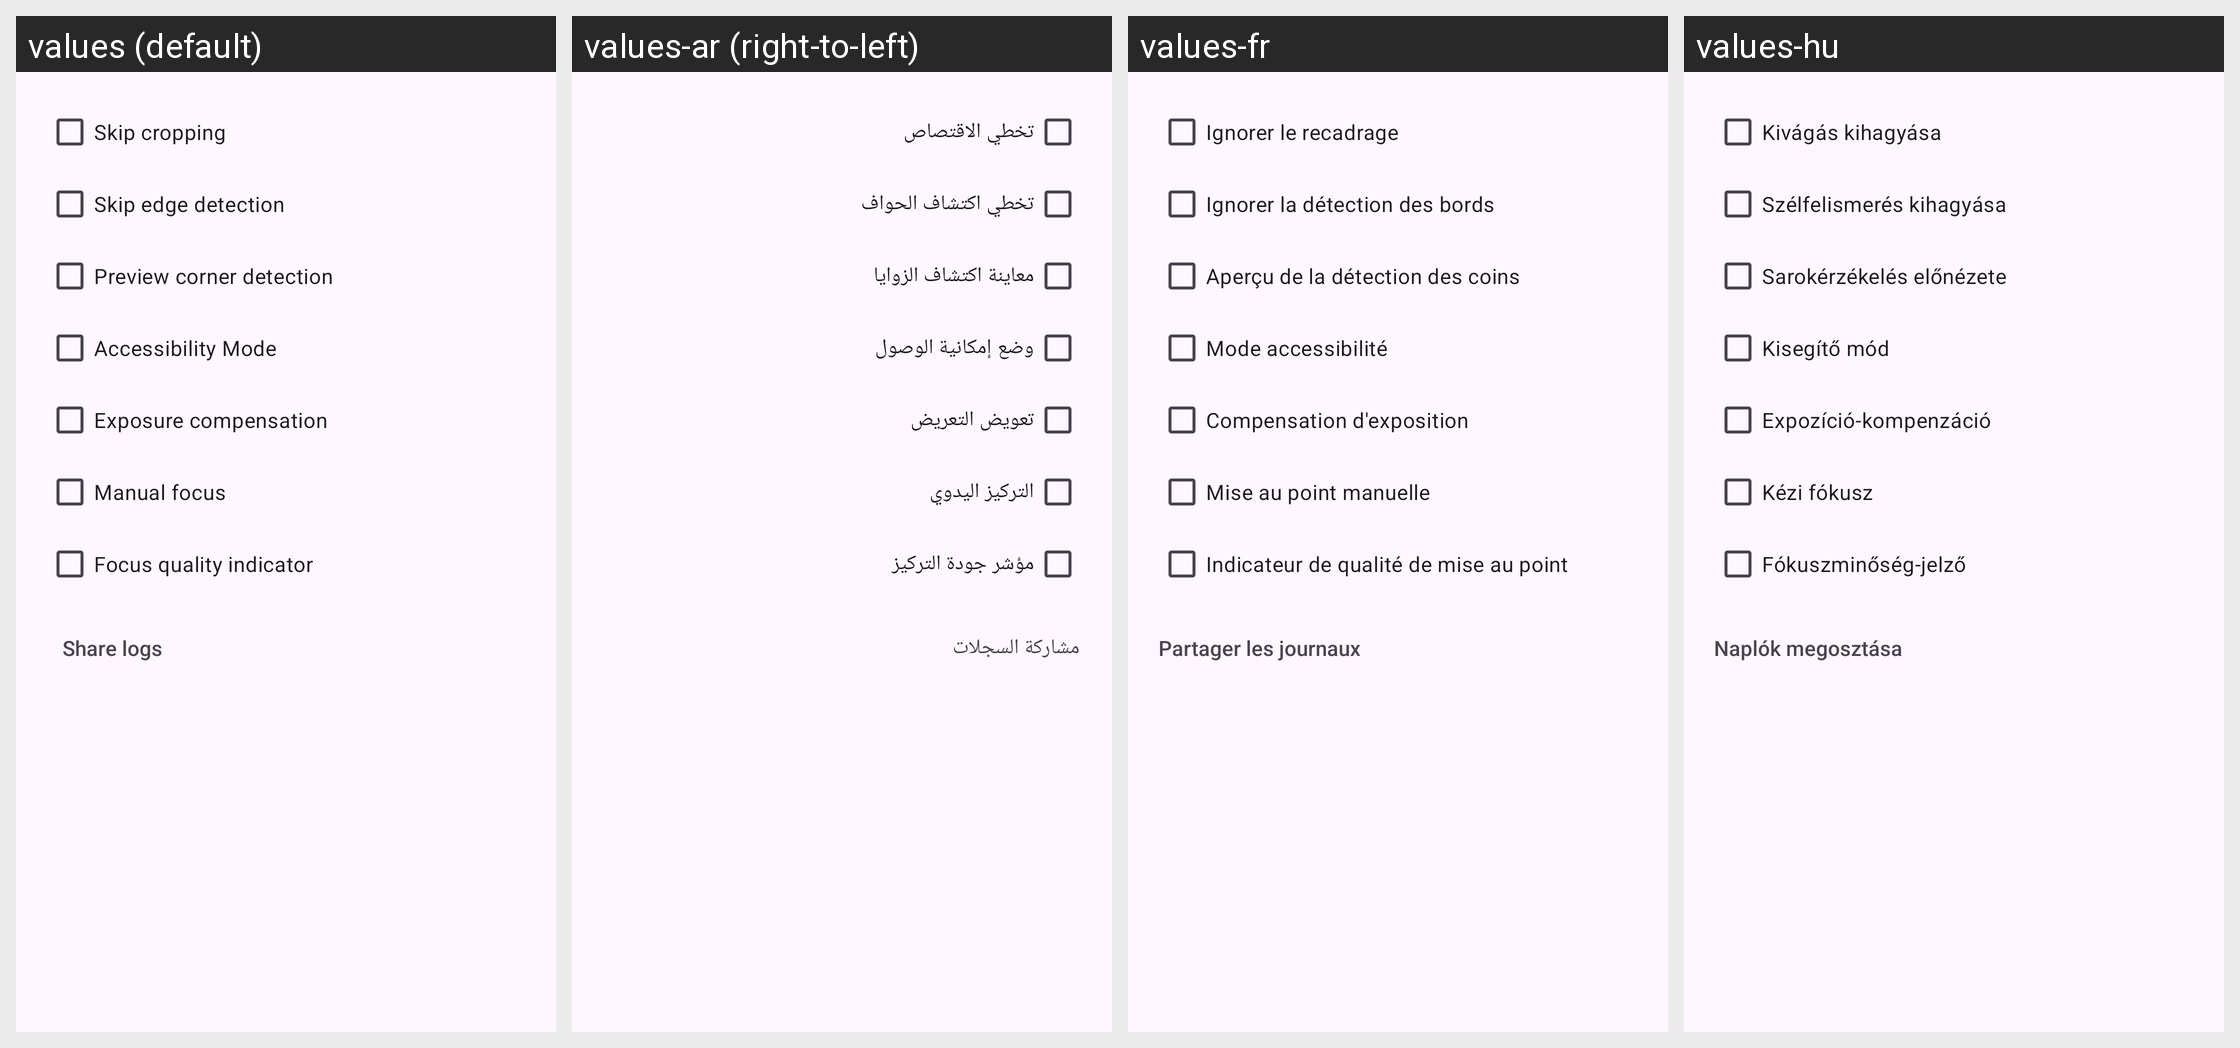

Strings drawn on this Android screen and how each of the app's shown locales translates them:
Android screen res/layout/dialog_camera_options.xml rendered under 4 locales, left to right: values (default), values-ar (right-to-left), values-fr, values-hu. Device: Nexus 5 (rendered at 1080×1920; each locale shown at half size, 540×960, under a caption strip naming it); theme Theme.MakeACopy.
Other locales in the repository, not shown: values-cs, values-da, values-de, values-el, values-es, values-fa, values-hi, values-it, values-nb, values-nl, values-pl, values-pt, values-ro, values-ru, values-sk, values-sv, values-th, values-tr, values-zh.
Strings drawn on this screen, with the default value and each locale's value (text and hints the layout hard-codes, and strings that could not be matched under every locale, appear in the picture but are not listed):

skip_cropping
  values: Skip cropping
  values-ar: تخطي الاقتصاص
  values-fr: Ignorer le recadrage
  values-hu: Kivágás kihagyása

skip_edge_detection
  values: Skip edge detection
  values-ar: تخطي اكتشاف الحواف
  values-fr: Ignorer la détection des bords
  values-hu: Szélfelismerés kihagyása

preview_corner_detection
  values: Preview corner detection
  values-ar: معاينة اكتشاف الزوايا
  values-fr: Aperçu de la détection des coins
  values-hu: Sarokérzékelés előnézete

accessibility_mode_label
  values: Accessibility Mode
  values-ar: وضع إمكانية الوصول
  values-fr: Mode accessibilité
  values-hu: Kisegítő mód

exposure_compensation_option
  values: Exposure compensation
  values-ar: تعويض التعريض
  values-fr: Compensation d'exposition
  values-hu: Expozíció-kompenzáció

manual_focus_option
  values: Manual focus
  values-ar: التركيز اليدوي
  values-fr: Mise au point manuelle
  values-hu: Kézi fókusz

focus_quality_option
  values: Focus quality indicator
  values-ar: مؤشر جودة التركيز
  values-fr: Indicateur de qualité de mise au point
  values-hu: Fókuszminőség-jelző

share_logs
  values: Share logs
  values-ar: مشاركة السجلات
  values-fr: Partager les journaux
  values-hu: Naplók megosztása
